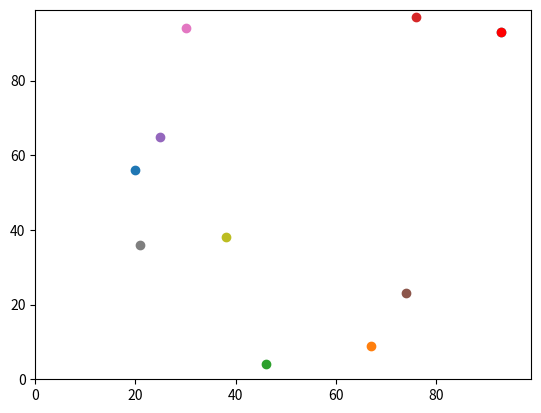

Python code for this plot:
# -*- coding: utf-8 -*-
"""
Created on Tue Sep 15 22:13:42 2020

@author: Mushtahid
"""
# Import modules
import random # To generate a random number to decide how to move agents
import operator # To get the larger x value of the agents
import matplotlib.pyplot # To plot a scatter graph of the agents

# Create function to calculate distance between two agents in agent list
def distance_between(a, b):
    """
    Calculate and returns the distance between agents a and b.
    ----------
    a : TYPE
        DESCRIPTION.
    b : TYPE
        DESCRIPTION.

    Returns
    -------
    Distance between agents a and b.
    """
    return (((a[0]-b[0])**2) + ((a[1]-b[1])**2))**0.5


# Set the number of agents
num_of_agents = 10
# Set number of iterations (no. of coordination changes) for agents
num_of_iterations = 100

# Create agent list
agents = []

# Make agents using for-loop.
# y and x replaced by random integers to make it more efficient and cleaner
for i in range(num_of_agents):
    agents.append([random.randint(0,99), random.randint(0,99)])
print("Initial coordinates (y,x) of agents:", agents)

'''Nested for-loops to move the agents. num_of_agents is within 
num_of_iterations because all agents will move 1 step at a time and then the 
next until the total number of steps are completed).
Torus is used to adjust and prevent agents going off edge''' 
# 1st for-loop for total number of steps
for j in range(num_of_iterations):
    ## 2nd for-loop to move all agents 1 step on random value being < or >=0.5 
    for i in range(num_of_agents):
        ### Move and adjust Y coordinate
        if random.random() < 0.5:
            agents[i][0] = (agents[i][0] + 1) % 100
        else:
            agents[i][0] = (agents[i][0] - 1) % 100
        ### Move and adjust X coordinate    
        if random.random() < 0.5:
            agents[i][1] = (agents[i][1] + 1) % 100
        else:
            agents[i][1] = (agents[i][1] - 1) % 100
# Print new coordinates of all agents 
print("New coordinates (y,x) of agents:", agents)

# Calculate the distance between agents  
distance = distance_between(agents[0], agents[1])
print(distance)
    

# distance = (((agents[0][0]-agents[1][0])**2) + ((agents[0][1]-agents[1][1])**2))**0.5
# print("Distance between agents 0 & 1:", distance)


#The agent at the furthest east(largest x)
print("Furthest east agent:", max(agents, key=operator.itemgetter(1)))

# Plot agents in a scatter graph
matplotlib.pyplot.ylim(0, 99)
matplotlib.pyplot.xlim(0, 99)
## For-loop to plot all agents
for i in range(num_of_agents):
    matplotlib.pyplot.scatter(agents[i][1],agents[i][0])
##Color the furthest east agent red
matplotlib.pyplot.scatter(max(agents, key=operator.itemgetter(1))[1], max(agents, key=operator.itemgetter(1))[0], color='red')
matplotlib.pyplot.show()


